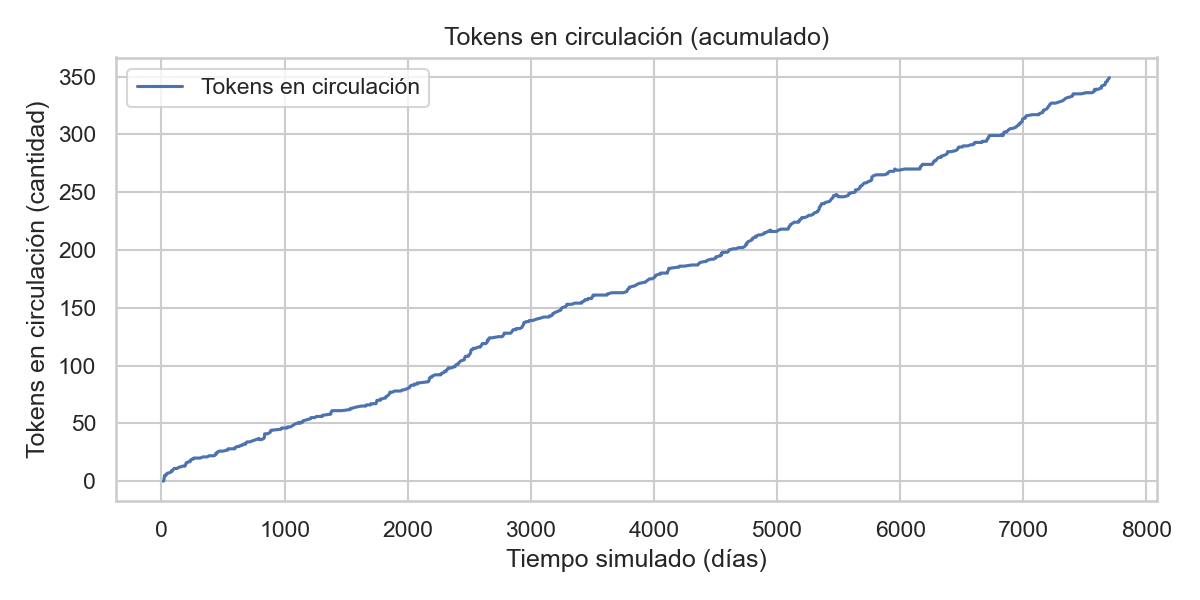

The file beside this chart, header and first rows:
tiempo, tokens_circulacion
15.62, 0
21.29, 1
21.82, 2
22.59, 3
26.04, 4
26.04, 5
38.36, 5
39.11, 6
49.89, 7
58.79, 7
79.7, 8
80.64, 9
80.84, 9
81.15, 9
90.16, 9
94.87, 10
103.8, 11
126.8, 11
141.5, 12
173.2, 13
192.7, 13
193.5, 14
201.6, 15
201.6, 16
234.5, 17
234.9, 18
245.8, 19
256.9, 19
263.5, 20
315.1, 20
337.8, 21
343.8, 21
367.9, 21
372.1, 21
388.3, 22
406.8, 22
429.9, 22
441.7, 23
441.7, 24
447.9, 24
451.5, 25
457.5, 25
468.1, 26
499.3, 26
539.7, 27
541.5, 28
595.8, 28
597.5, 29
615.5, 30
633.2, 30
642.1, 31
655.7, 31
665, 32
671.2, 32
683.4, 32
684.7, 32
685.2, 33
696.5, 34
718.3, 34
742.1, 35
... 492 more rows
